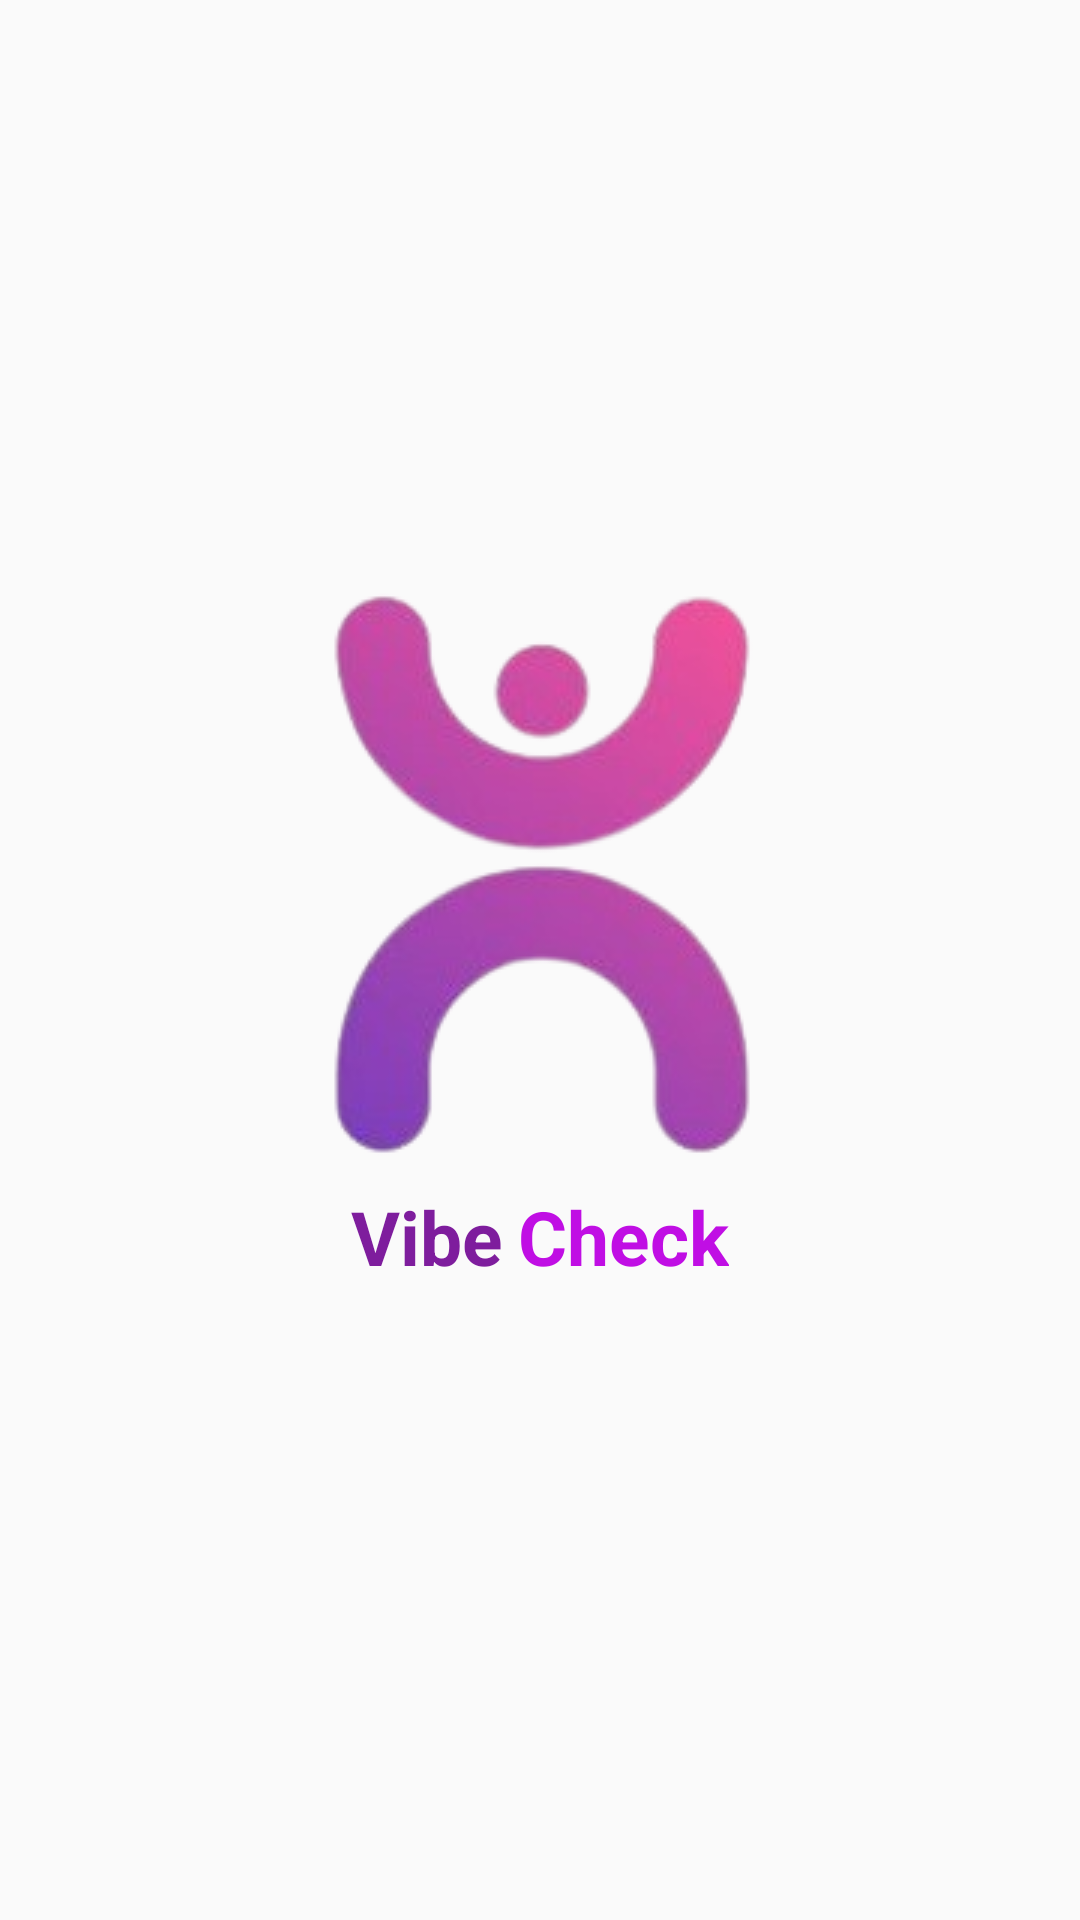

Here is an Android app screen rendered from its layout file. Give the layout XML and the strings, colors and styles it references.
<!-- AndroidManifest.xml: application theme Theme.Vibecheck -->
<!-- res/layout/activity_splashscreen.xml -->
<?xml version="1.0" encoding="utf-8"?>
<androidx.constraintlayout.widget.ConstraintLayout xmlns:android="http://schemas.android.com/apk/res/android"
    xmlns:app="http://schemas.android.com/apk/res-auto"
    xmlns:tools="http://schemas.android.com/tools"
    android:id="@+id/main"
    android:layout_width="match_parent"
    android:layout_height="match_parent"
    tools:context=".splashscreen">

    <ImageView
        android:layout_width="wrap_content"
        android:layout_height="wrap_content"
        android:src="@drawable/logo"
        android:id="@+id/logo"
        app:layout_constraintBottom_toBottomOf="parent"
        app:layout_constraintLeft_toLeftOf="parent"
        app:layout_constraintRight_toRightOf="parent"
        app:layout_constraintVertical_bias="0.45"
        app:layout_constraintTop_toTopOf="parent" />

    <LinearLayout
        android:layout_width="wrap_content"
        android:layout_height="wrap_content"
        app:layout_constraintEnd_toEndOf="parent"
        app:layout_constraintStart_toStartOf="parent"
        android:layout_marginTop="-10dp"
        android:id="@+id/text"
        app:layout_constraintTop_toBottomOf="@+id/logo">

        <TextView
            android:id="@+id/vibe"
            android:layout_width="wrap_content"
            android:layout_height="wrap_content"
            android:textStyle="bold"
            android:textSize="25sp"
            android:textColor="#7E1D9D"
            android:text="Vibe" />

        <TextView
            android:id="@+id/check"
            android:layout_width="wrap_content"
            android:layout_height="wrap_content"
            android:text="Check"
            android:textStyle="bold"
            android:layout_marginLeft="5dp"
            android:textSize="25sp"
            android:textColor="#C00EE4"
            app:layout_constraintRight_toRightOf="parent"
            app:layout_constraintTop_toBottomOf="@id/logo" />
    </LinearLayout>




</androidx.constraintlayout.widget.ConstraintLayout>
<!-- resources referenced by this layout -->
<resources>
  <!-- drawable logo: png bitmap (drawable, 33466 bytes) -->
  <style name="Theme.Vibecheck" parent="Theme.AppCompat.Light.NoActionBar">
          
      </style>
</resources>
